Run: headless pygame with SDL's dummy video driver; simulated clock (each Clock.tick advances the game by its frame time, no real sleeping); random seed 0; keys injected as events and as key.get_pressed() state; no mouse input.
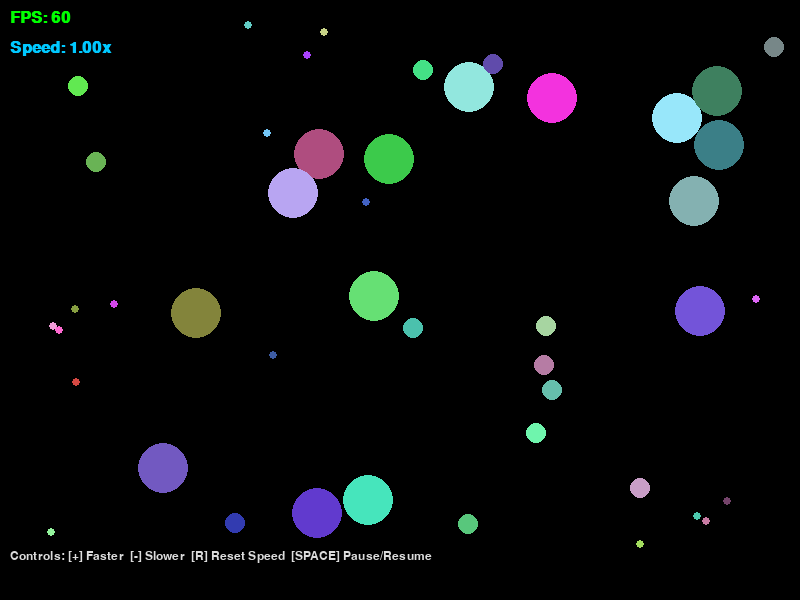
Frame 1 of 4 · flips 1–60 · no input
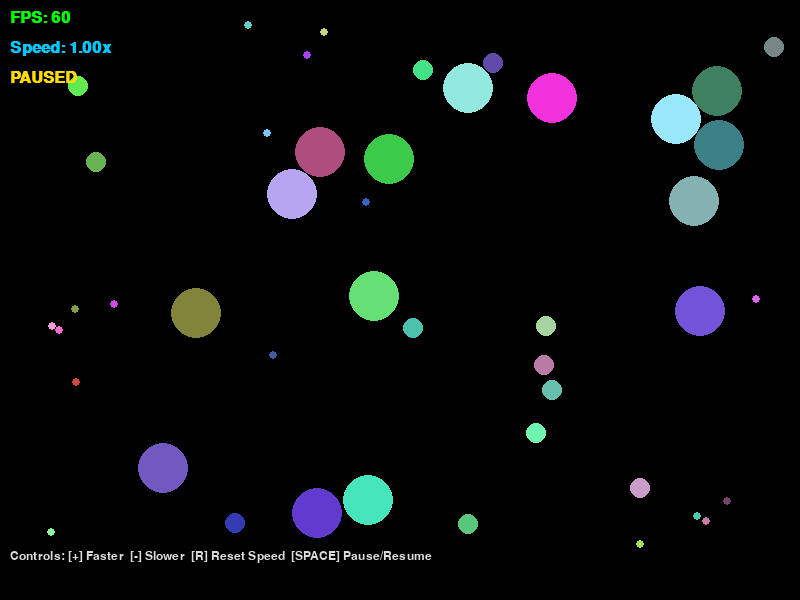
Frame 2 of 4 · flips 61–180 · tapped SPACE, RETURN · held RIGHT (→), D
Frame 3 of 4 · flips 181–300 · held DOWN (↓), S · screen unchanged from frame 2, image omitted
Frame 4 of 4 · flips 301–420 · held LEFT (←), A, UP (↑), W · screen unchanged from frame 3, image omitted

The pygame program that drew these frames:

import pygame
import random
import math
from typing import TypedDict

# Window and simulation timing settings.
# WIDTH and HEIGHT define the drawing area in pixels.
WIDTH = 800
HEIGHT = 600
# FPS is the visual refresh target. The simulation still uses dt so movement is frame-rate independent.
FPS = 60
# Number of circles that exist at all times.
NUM_CIRCLES = 45

# Runtime speed controls used by keyboard input.
# 1.0 means real-time, 2.0 means double speed, 0.5 means half speed.
SIM_SPEED_DEFAULT = 1.0
SIM_SPEED_MIN = 0.25
SIM_SPEED_MAX = 3.0
SIM_SPEED_STEP = 0.25

# Feature toggles for optional visual effects.
ENABLE_SPECIAL_EFFECTS = True
ENABLE_DEATH_EFFECT = True
ENABLE_REBIRTH_EFFECT = True
ENABLE_PARTICLES = True

# Circle behavior scales with size.
# Small circles are faster and usually flee; large circles are slower and can chase from farther away.
CIRCLE_SIZES: tuple[int, int, int] = (4, 10, 25)
CHASE_RADIUS_BY_SIZE: dict[int, float] = {
    4: 0.0,
    10: 200.0,
    25: 350.0,
}
MAX_SPEED_BY_SIZE: dict[int, float] = {
    4: 250.0,
    10: 200.0,
    25: 150.0,
}

# Physics tuning constants.
# These values control overlap handling, flee/chase strength, and wall behavior.
SPAWN_PADDING = 3
FLEE_RANGE = 180.0
FLEE_FORCE = 800.0
CHASE_FORCE = 600.0
WALL_MARGIN = 60.0
WALL_REPEL_FORCE = 2500.0
OVERLAP_PUSH_FACTOR = 0.5
TARGET_TIE_DISTANCE = 5.0

# Jitter adds a small random direction change over time so movement looks organic.
JITTER_CHANCE_BASE_60FPS = 0.05
JITTER_MIN_ANGLE = -0.1
JITTER_MAX_ANGLE = 0.1

# If respawn fails because there is no space, wait briefly before retrying.
RESPAWN_RETRY_DELAY_SECONDS = 0.25


Color = tuple[int, int, int]
Position = tuple[int, int]


class Particle(TypedDict):
    """Data shape for one explosion particle used in death effects."""

    vx: float
    vy: float
    size: int


def overlaps_circle(
    x: float,
    y: float,
    radius: int,
    circles: list["Circle"],
    ignore_circle: "Circle | None" = None,
) -> bool:
    """Check whether a circle at (x, y) with given radius overlaps existing circles.

    ignore_circle is used during respawn so a circle does not compare against itself.
    """

    for other in circles:
        if other is ignore_circle:
            continue

        dx = x - other.x
        dy = y - other.y
        min_distance = radius + other.radius + SPAWN_PADDING

        if math.hypot(dx, dy) < min_distance:
            return True

    return False


def find_safe_position(
    radius: int,
    circles: list["Circle"],
    ignore_circle: "Circle | None" = None,
) -> Position | None:
    """Find a non-overlapping spawn position for a circle.

    Strategy:
    1. Try random points first (fast in most cases).
    2. If random attempts fail, do a deterministic full-screen scan.
    3. Return None if no valid point exists right now.
    """

    for _ in range(60):
        x = random.randint(radius, WIDTH - radius)
        y = random.randint(radius, HEIGHT - radius)

        if not overlaps_circle(x, y, radius, circles, ignore_circle):
            return x, y

    # Slow fallback: brute-force scan ensures we do not miss rare free positions.
    for y in range(radius, HEIGHT - radius + 1):
        for x in range(radius, WIDTH - radius + 1):
            if not overlaps_circle(x, y, radius, circles, ignore_circle):
                return x, y

    # Returning None lets the caller retry later without forcing overlap.
    return None


def draw_help_text(
    screen: pygame.Surface,
    font: pygame.font.Font,
    lines: list[str],
    start_x: int,
    start_y: int,
    color: Color,
) -> None:
    """Render multiple UI hint lines with consistent vertical spacing."""

    y = start_y
    for line in lines:
        text_surface = font.render(line, True, color)
        screen.blit(text_surface, (start_x, y))
        y += 22


class Effect:
    """Transient visual effect shown when circles die or respawn."""

    def __init__(
        self,
        kind: str,
        x: float,
        y: float,
        color: Color,
        radius: int,
    ) -> None:
        # Store what to draw and where to draw it.
        self.kind = kind
        self.x = x
        self.y = y
        self.color = color
        self.radius = radius
        # age increases each frame until it reaches lifespan.
        self.age = 0.0

        # Different effect types last for slightly different times.
        if self.kind == "death":
            self.lifespan = 0.35
        else:
            self.lifespan = 0.30

        # Death effects optionally spawn particles that travel outward.
        self.particles: list[Particle] = []
        if self.kind == "death" and ENABLE_PARTICLES:
            particle_count = 8
            for _ in range(particle_count):
                angle = random.uniform(0.0, 2.0 * math.pi)
                speed = random.uniform(70.0, 170.0)
                self.particles.append(
                    {
                        "vx": math.cos(angle) * speed,
                        "vy": math.sin(angle) * speed,
                        "size": random.randint(2, 4),
                    }
                )

    def update(self, dt: float) -> None:
        """Advance effect time by dt seconds."""
        self.age += dt

    def is_finished(self) -> bool:
        """Return True when this effect should be removed."""
        return self.age >= self.lifespan

    def draw(self, screen: pygame.Surface) -> None:
        """Draw the effect using age-based animation and fade-out."""

        # Convert age into normalized progress in [0, 1].
        progress = 0.0
        if self.lifespan > 0:
            progress = min(1.0, self.age / self.lifespan)

        # Alpha decreases over time so effect fades naturally.
        alpha = max(0, int(255 * (1.0 - progress)))

        # Draw on a temporary transparent surface first to simplify blending.
        local_size = int((self.radius + 80) * 2)
        local_surface = pygame.Surface((local_size, local_size), pygame.SRCALPHA)
        center = local_size // 2

        if self.kind == "death":
            # Death effect: expanding white ring.
            ring_radius = int(self.radius + progress * 30)
            if ring_radius > 0:
                pygame.draw.circle(
                    local_surface,
                    (255, 255, 255, alpha),
                    (center, center),
                    ring_radius,
                    2,
                )

            # Particle positions are velocity * age from the center.
            for particle in self.particles:
                px = center + int(particle["vx"] * self.age)
                py = center + int(particle["vy"] * self.age)
                pygame.draw.circle(
                    local_surface,
                    (self.color[0], self.color[1], self.color[2], alpha),
                    (px, py),
                    particle["size"],
                )
        else:
            # Rebirth effect: softer colored pulse.
            pulse_radius = int(self.radius + progress * 22)
            if pulse_radius > 0:
                pulse_alpha = max(0, int(alpha * 0.6))
                pygame.draw.circle(
                    local_surface,
                    (self.color[0], self.color[1], self.color[2], pulse_alpha),
                    (center, center),
                    pulse_radius,
                    2,
                )

        screen.blit(local_surface, (int(self.x - center), int(self.y - center)))


class Circle:
    def __init__(self) -> None:
        # Each circle gets one persistent color so it remains identifiable across respawns.
        self.color: Color = (
            random.randint(50, 255),
            random.randint(50, 255),
            random.randint(50, 255),
        )
        # Radius determines behavior profile (speed cap and chase range).
        self.radius = random.choice(CIRCLE_SIZES)

        # Initial position and velocity are random to distribute circles across the world.
        self.x = random.randint(self.radius, WIDTH - self.radius)
        self.y = random.randint(self.radius, HEIGHT - self.radius)
        self.vx = random.choice([-1, 1]) * random.randint(15, 40)
        self.vy = random.choice([-1, 1]) * random.randint(15, 40)

        # Lifecycle: each circle "lives" for a random duration before respawning.
        self.age = 0.0
        self.lifespan = random.uniform(3.0, 7.0)

    def respawn(self, circles: list["Circle"]) -> bool:
        """Attempt to restart this circle with the same size and safe position.

        Returns:
            True if respawn succeeded.
            False if no safe position exists yet.
        """

        # Keep the same size, then look for a position that does not overlap.
        position = find_safe_position(self.radius, circles, self)

        if position is None:
            return False

        self.x, self.y = position

        # New life starts with a fresh random velocity.
        self.vx = random.choice([-1, 1]) * random.randint(15, 40)
        self.vy = random.choice([-1, 1]) * random.randint(15, 40)

        # Reset lifecycle timer for the next life.
        self.age = 0.0
        self.lifespan = random.uniform(3.0, 7.0)
        return True


def create_initial_circles(count: int) -> list[Circle]:
    """Create the initial list of circles."""

    # Make an empty list first.
    # We will add one Circle object each time the loop runs.
    circles: list[Circle] = []
    for _ in range(count):
        # Create a new circle with random starting properties.
        circles.append(Circle())

    # Return the fully prepared starting population.
    return circles


def initialize_runtime() -> tuple[
    pygame.Surface,
    pygame.time.Clock,
    pygame.font.Font,
    pygame.font.Font,
    list[Circle],
    list[Effect],
]:
    """Initialize pygame resources and runtime data containers."""

    # Step 1: Start pygame.
    # This must happen before creating windows, fonts, or using most pygame APIs.
    pygame.init()

    # Step 2: Create the window (surface) where everything is drawn.
    screen = pygame.display.set_mode((WIDTH, HEIGHT))
    pygame.display.set_caption("Magnetic Circles")

    # Step 3: Create a clock to measure time between frames.
    # dt from the clock makes movement frame-rate independent.
    clock = pygame.time.Clock()

    # Step 4: Prepare fonts for on-screen text.
    # `font` is for important status values, `help_font` is for controls/help lines.
    font = pygame.font.SysFont("Arial", 24, bold=True)
    help_font = pygame.font.SysFont("Arial", 18)

    # Step 5: Build runtime state containers.
    # `circles` holds all active entities.
    # `effects` holds temporary visuals (death ring, rebirth pulse, particles).
    circles = create_initial_circles(NUM_CIRCLES)
    effects: list[Effect] = []

    # Return all initialized objects so main() can use them.
    return screen, clock, font, help_font, circles, effects


def handle_events(sim_speed: float, paused: bool) -> tuple[bool, float, bool]:
    """Process input and return updated (running, sim_speed, paused)."""

    # Assume game keeps running unless we receive a quit event.
    running = True

    # Read every queued event for this frame.
    # If we do not consume events regularly, the window can become unresponsive.
    for event in pygame.event.get():
        if event.type == pygame.QUIT:
            running = False
        elif event.type == pygame.KEYDOWN:
            # `+` increases speed, but never above SIM_SPEED_MAX.
            if event.key in (pygame.K_EQUALS, pygame.K_PLUS, pygame.K_KP_PLUS):
                sim_speed = min(SIM_SPEED_MAX, sim_speed + SIM_SPEED_STEP)
            # `-` decreases speed, but never below SIM_SPEED_MIN.
            elif event.key in (pygame.K_MINUS, pygame.K_KP_MINUS):
                sim_speed = max(SIM_SPEED_MIN, sim_speed - SIM_SPEED_STEP)
            elif event.key == pygame.K_r:
                # Reset speed back to real-time (1.0x).
                sim_speed = SIM_SPEED_DEFAULT
            elif event.key == pygame.K_SPACE:
                # Toggle pause: when paused, simulation time stops advancing.
                paused = not paused

    # Return the updated runtime flags.
    return running, sim_speed, paused


def handle_lifecycle_and_respawn(
    current: Circle,
    circles: list[Circle],
    effects: list[Effect],
    sim_dt: float,
) -> None:
    """Advance age and perform respawn/effects when a circle expires."""

    # Age grows using simulation time (`sim_dt`), not raw wall-clock time.
    # This respects pause and speed controls.
    current.age += sim_dt
    if current.age < current.lifespan:
        # Circle is still alive this frame.
        return

    # Save old values before respawn so the death effect appears where it died.
    old_x = current.x
    old_y = current.y
    old_color = current.color
    old_radius = current.radius

    # Try to respawn this same object in a non-overlapping position.
    # It can fail if there is no free space right now.
    respawned = current.respawn(circles)

    if respawned:
        # Add optional death effect at the old location.
        if ENABLE_SPECIAL_EFFECTS and ENABLE_DEATH_EFFECT:
            effects.append(Effect("death", old_x, old_y, old_color, old_radius))

        # Add optional rebirth effect at the new location.
        if ENABLE_SPECIAL_EFFECTS and ENABLE_REBIRTH_EFFECT:
            effects.append(
                Effect(
                    "rebirth",
                    current.x,
                    current.y,
                    current.color,
                    current.radius,
                )
            )
        return

    # Respawn failed this frame.
    # Move age slightly back so we retry after a small delay instead of every frame.
    current.age = max(0.0, current.lifespan - RESPAWN_RETRY_DELAY_SECONDS)


def apply_jitter(current: Circle, sim_dt: float) -> None:
    """Apply small random velocity rotation so movement looks organic."""

    # Convert 60 FPS tuning into a frame-time-aware chance.
    # This keeps behavior close to the same even if FPS changes.
    jitter_chance = min(1.0, JITTER_CHANCE_BASE_60FPS * (sim_dt * 60))
    if random.random() >= jitter_chance:
        # In most frames nothing changes, which keeps movement smooth.
        return

    # Rotate velocity by a tiny random angle.
    # Think of this as a gentle steering nudge.
    angle = random.uniform(JITTER_MIN_ANGLE, JITTER_MAX_ANGLE)
    new_vx = current.vx * math.cos(angle) - current.vy * math.sin(angle)
    new_vy = current.vx * math.sin(angle) + current.vy * math.cos(angle)
    current.vx = new_vx
    current.vy = new_vy


def apply_interactions(
    current: Circle,
    circles: list[Circle],
    sim_dt: float,
) -> Circle | None:
    """Resolve overlap/flee/chase selection against all other circles."""

    # How far this circle is allowed to search for prey.
    # Small circles have 0 chase radius, so they do not chase at all.
    chase_radius = CHASE_RADIUS_BY_SIZE.get(current.radius, 0.0)

    # Keep track of the best chase target found so far.
    target: Circle | None = None
    target_dist = float("inf")

    # Compare with every other circle for overlap/flee/chase rules.
    for other in circles:
        if current is other:
            continue

        # Vector from `other` to `current`.
        dx = current.x - other.x
        dy = current.y - other.y
        dist = math.sqrt(dx**2 + dy**2)

        # Two circles touch when distance equals sum of radii.
        min_dist = current.radius + other.radius
        if dist == 0:
            # Exact same center point is a rare edge case.
            # Give a random direction so later division by distance is safe.
            angle = random.uniform(0, 2 * math.pi)
            dx = math.cos(angle)
            dy = math.sin(angle)
            dist = 1.0

        if dist < min_dist:
            overlap_amount = min_dist - dist
            # Push this circle away to separate overlaps gradually.
            # Using a fraction avoids sudden jumps.
            current.x += (dx / dist) * (overlap_amount * OVERLAP_PUSH_FACTOR)
            current.y += (dy / dist) * (overlap_amount * OVERLAP_PUSH_FACTOR)

        # Flee rule:
        # If current is smaller and close enough, accelerate away from larger circle.
        if current.radius < other.radius and dist < FLEE_RANGE and dist > 0:
            current.vx += (dx / dist) * FLEE_FORCE * sim_dt
            current.vy += (dy / dist) * FLEE_FORCE * sim_dt

        # Chase rule:
        # If current is larger, it may choose one smaller nearby target to chase.
        if current.radius > other.radius and dist < chase_radius and dist > 0:
            is_better = False

            if target is None:
                is_better = True
            else:
                # If two targets are almost equally distant, prefer bigger prey first.
                if abs(dist - target_dist) < TARGET_TIE_DISTANCE:
                    if other.radius > target.radius:
                        is_better = True
                    # If still tied, randomize to avoid fixed bias.
                    elif other.radius == target.radius and random.random() < 0.5:
                        is_better = True
                elif dist < target_dist:
                    # Otherwise choose the closer target.
                    is_better = True

            if is_better:
                target = other
                target_dist = dist

    return target


def apply_chase_force(current: Circle, target: Circle | None, sim_dt: float) -> None:
    """Steer current circle toward target when available."""

    if target is None:
        # No target selected, so there is nothing to chase this frame.
        return

    # Build vector from current position toward target position.
    chase_dx = target.x - current.x
    chase_dy = target.y - current.y
    chase_dist = math.sqrt(chase_dx**2 + chase_dy**2)

    if chase_dist <= 0:
        # Safety guard to avoid dividing by zero.
        return

    # Normalize direction and add chase acceleration.
    # Multiplying by sim_dt keeps acceleration stable across frame rates.
    current.vx += (chase_dx / chase_dist) * CHASE_FORCE * sim_dt
    current.vy += (chase_dy / chase_dist) * CHASE_FORCE * sim_dt


def clamp_circle_speed(current: Circle) -> None:
    """Cap velocity by size-specific max speed."""

    # Different sizes use different max speeds.
    # This makes larger circles feel heavier/slower.
    max_speed = MAX_SPEED_BY_SIZE.get(current.radius, 200.0)
    current_speed = math.sqrt(current.vx**2 + current.vy**2)

    if current_speed <= max_speed:
        # Current speed is valid, so no change is needed.
        return

    # Keep direction the same, but shrink magnitude to the allowed limit.
    current.vx = (current.vx / current_speed) * max_speed
    current.vy = (current.vy / current_speed) * max_speed


def apply_wall_forces_and_bounce(current: Circle, sim_dt: float) -> None:
    """Apply soft wall repulsion and hard boundary collision."""

    # Soft wall behavior:
    # Start pushing circles away before they touch the border.
    wall_margin = WALL_MARGIN
    if current.x < current.radius + wall_margin:
        current.vx += WALL_REPEL_FORCE * sim_dt
    elif current.x > WIDTH - current.radius - wall_margin:
        current.vx -= WALL_REPEL_FORCE * sim_dt

    if current.y < current.radius + wall_margin:
        current.vy += WALL_REPEL_FORCE * sim_dt
    elif current.y > HEIGHT - current.radius - wall_margin:
        current.vy -= WALL_REPEL_FORCE * sim_dt

    # Hard wall behavior:
    # If a circle crosses the boundary, clamp it back inside and reflect velocity.
    if current.x - current.radius < 0:
        current.x = current.radius
        current.vx = abs(current.vx)
    elif current.x + current.radius > WIDTH:
        current.x = WIDTH - current.radius
        current.vx = -abs(current.vx)

    if current.y - current.radius < 0:
        current.y = current.radius
        current.vy = abs(current.vy)
    elif current.y + current.radius > HEIGHT:
        current.y = HEIGHT - current.radius
        current.vy = -abs(current.vy)


def update_circle(current: Circle, circles: list[Circle], effects: list[Effect], sim_dt: float) -> None:
    """Run one circle's full simulation update for the current frame."""

    # Step 1: Advance lifetime and possibly respawn expired circles.
    handle_lifecycle_and_respawn(current, circles, effects, sim_dt)

    # Step 2: Move by velocity.
    # Position update is done with sim_dt, so speed scales with time.
    current.x += current.vx * sim_dt
    current.y += current.vy * sim_dt

    # Step 3: Apply steering and interactions.
    apply_jitter(current, sim_dt)
    target = apply_interactions(current, circles, sim_dt)
    apply_chase_force(current, target, sim_dt)

    # Step 4: Enforce safety constraints.
    clamp_circle_speed(current)
    apply_wall_forces_and_bounce(current, sim_dt)


def update_effects(effects: list[Effect], sim_dt: float) -> None:
    """Advance effects and remove finished ones."""

    # Loop over a copy so we can safely remove finished items from the original list.
    for effect in effects[:]:
        effect.update(sim_dt)
        if effect.is_finished():
            effects.remove(effect)


def draw_frame(
    screen: pygame.Surface,
    circles: list[Circle],
    effects: list[Effect],
    font: pygame.font.Font,
    help_font: pygame.font.Font,
    clock: pygame.time.Clock,
    sim_speed: float,
    paused: bool,
) -> None:
    """Render one complete frame."""

    # Step 1: Clear previous frame to black.
    screen.fill((0, 0, 0))

    # Step 2: Draw all circles (world layer).
    for circle in circles:
        pygame.draw.circle(screen, circle.color, (int(circle.x), int(circle.y)), circle.radius)

    # Step 3: Draw optional visual effects above circles.
    if ENABLE_SPECIAL_EFFECTS:
        for effect in effects:
            effect.draw(screen)

    # Step 4: Draw HUD text (FPS and speed).
    fps_text = font.render(f"FPS: {int(clock.get_fps())}", True, (0, 255, 0))
    screen.blit(fps_text, (10, 10))

    speed_text = font.render(f"Speed: {sim_speed:.2f}x", True, (0, 200, 255))
    screen.blit(speed_text, (10, 40))

    # Step 5: Show pause indicator when simulation updates are stopped.
    if paused:
        pause_text = font.render("PAUSED", True, (255, 220, 0))
        screen.blit(pause_text, (10, 70))

    # Step 6: Draw controls help text near the bottom.
    help_lines = [
        "Controls: [+] Faster  [-] Slower  [R] Reset Speed  [SPACE] Pause/Resume"
    ]
    draw_help_text(screen, help_font, help_lines, 10, HEIGHT - 50, (220, 220, 220))

    # Step 7: Present the completed frame on screen.
    pygame.display.flip()


def main():
    """Run the Pygame loop: input, update physics, draw frame, repeat."""

    # Startup: create pygame resources and initial simulation state.
    screen, clock, font, help_font, circles, effects = initialize_runtime()
    sim_speed = SIM_SPEED_DEFAULT
    paused = False

    # Main loop structure is always: input -> update -> render.
    running = True
    while running:
        # Step 1: Process keyboard/window events.
        running, sim_speed, paused = handle_events(sim_speed, paused)

        # Step 2: Compute elapsed frame time.
        # `dt` is real time; `sim_dt` is simulation time (0 when paused, scaled by speed).
        dt = clock.tick(FPS) / 1000.0
        sim_dt = 0.0 if paused else dt * sim_speed

        # Step 3: Update each circle's behavior and movement.
        for current in circles:
            update_circle(current, circles, effects, sim_dt)

        # Step 4: Update temporary effects and render the final frame.
        update_effects(effects, sim_dt)
        draw_frame(screen, circles, effects, font, help_font, clock, sim_speed, paused)

    # Clean shutdown.
    pygame.quit()


# Run only when executed as a script, not when imported as a module.
if __name__ == "__main__":
    main()
